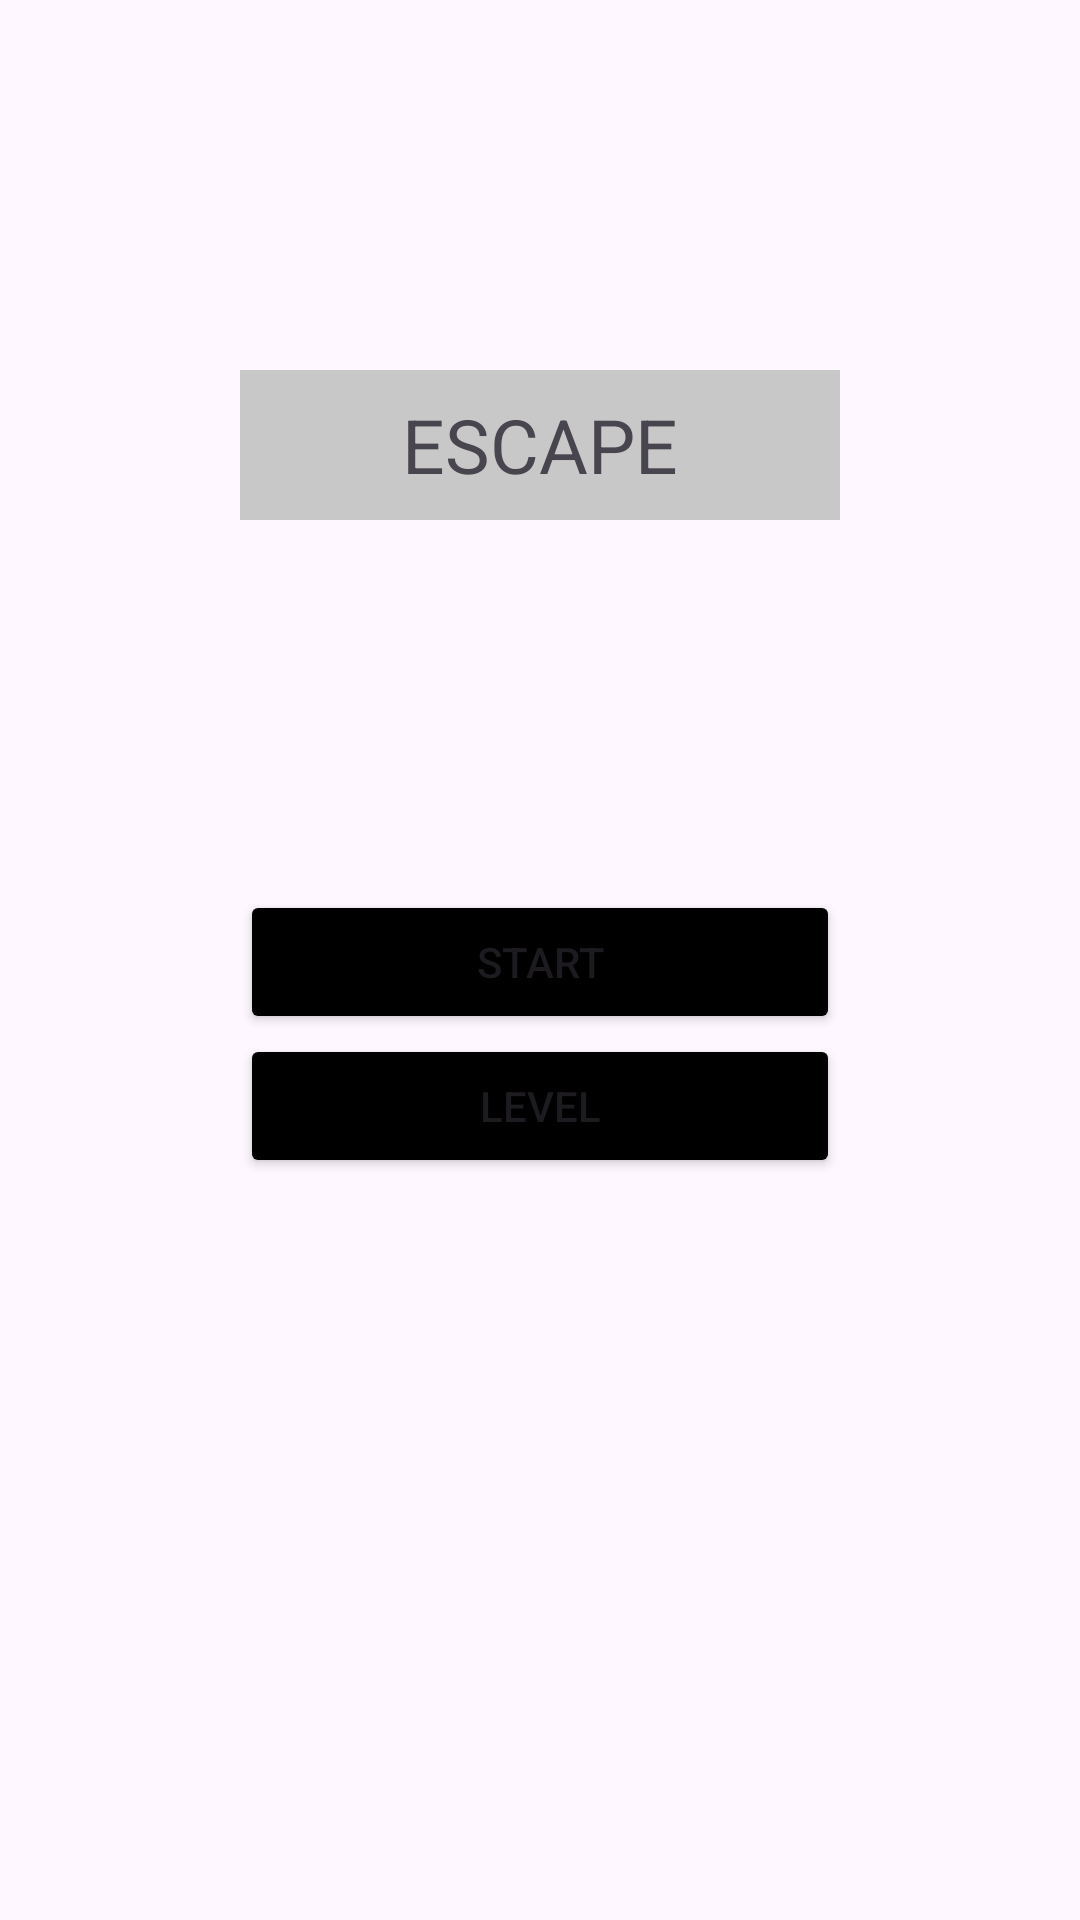

Layout XML and referenced resources for this Android screen:
<!-- AndroidManifest.xml: application theme Theme.ActionGame -->
<!-- res/layout/activity_main.xml -->
<?xml version="1.0" encoding="utf-8"?>
<LinearLayout xmlns:android="http://schemas.android.com/apk/res/android"
    xmlns:app="http://schemas.android.com/apk/res-auto"
    xmlns:tools="http://schemas.android.com/tools"
    android:id="@+id/main"
    android:layout_width="match_parent"
    android:layout_height="match_parent"
    tools:context=".MainActivity"
    android:orientation="vertical"> 

    <Space
        android:layout_width="match_parent"
        android:layout_height="wrap_content"
        android:layout_weight="1" /> 

    <TextView
        android:id="@+id/maintext"
        android:layout_width="200dp"
        android:layout_height="50dp"
        android:layout_gravity="center"
        android:gravity="center"
        android:textSize="25dp"
        android:background="#c8c8c8"
        android:text="ESCAPE" />

    <Space
        android:layout_width="match_parent"
        android:layout_height="wrap_content"
        android:layout_weight="1" />

    <Button
        android:id="@+id/mainstartbtn"
        android:layout_width="200dp"
        android:layout_height="wrap_content"
        android:layout_gravity="center"
        android:backgroundTint="#000000"
        android:text="START" />

    <Button
        android:id="@+id/mainlevelbtn"
        android:layout_width="200dp"
        android:layout_height="wrap_content"
        android:layout_gravity="center"
        android:backgroundTint="#000000"
        android:text="LEVEL" />

    <Space
        android:layout_width="match_parent"
        android:layout_height="wrap_content"
        android:layout_weight="2" />


</LinearLayout>
<!-- resources referenced by this layout -->
<resources>
  <style name="Theme.ActionGame" parent="Base.Theme.ActionGame" />
  <style name="Base.Theme.ActionGame" parent="Theme.Material3.DayNight.NoActionBar">
          
          
      </style>
</resources>
